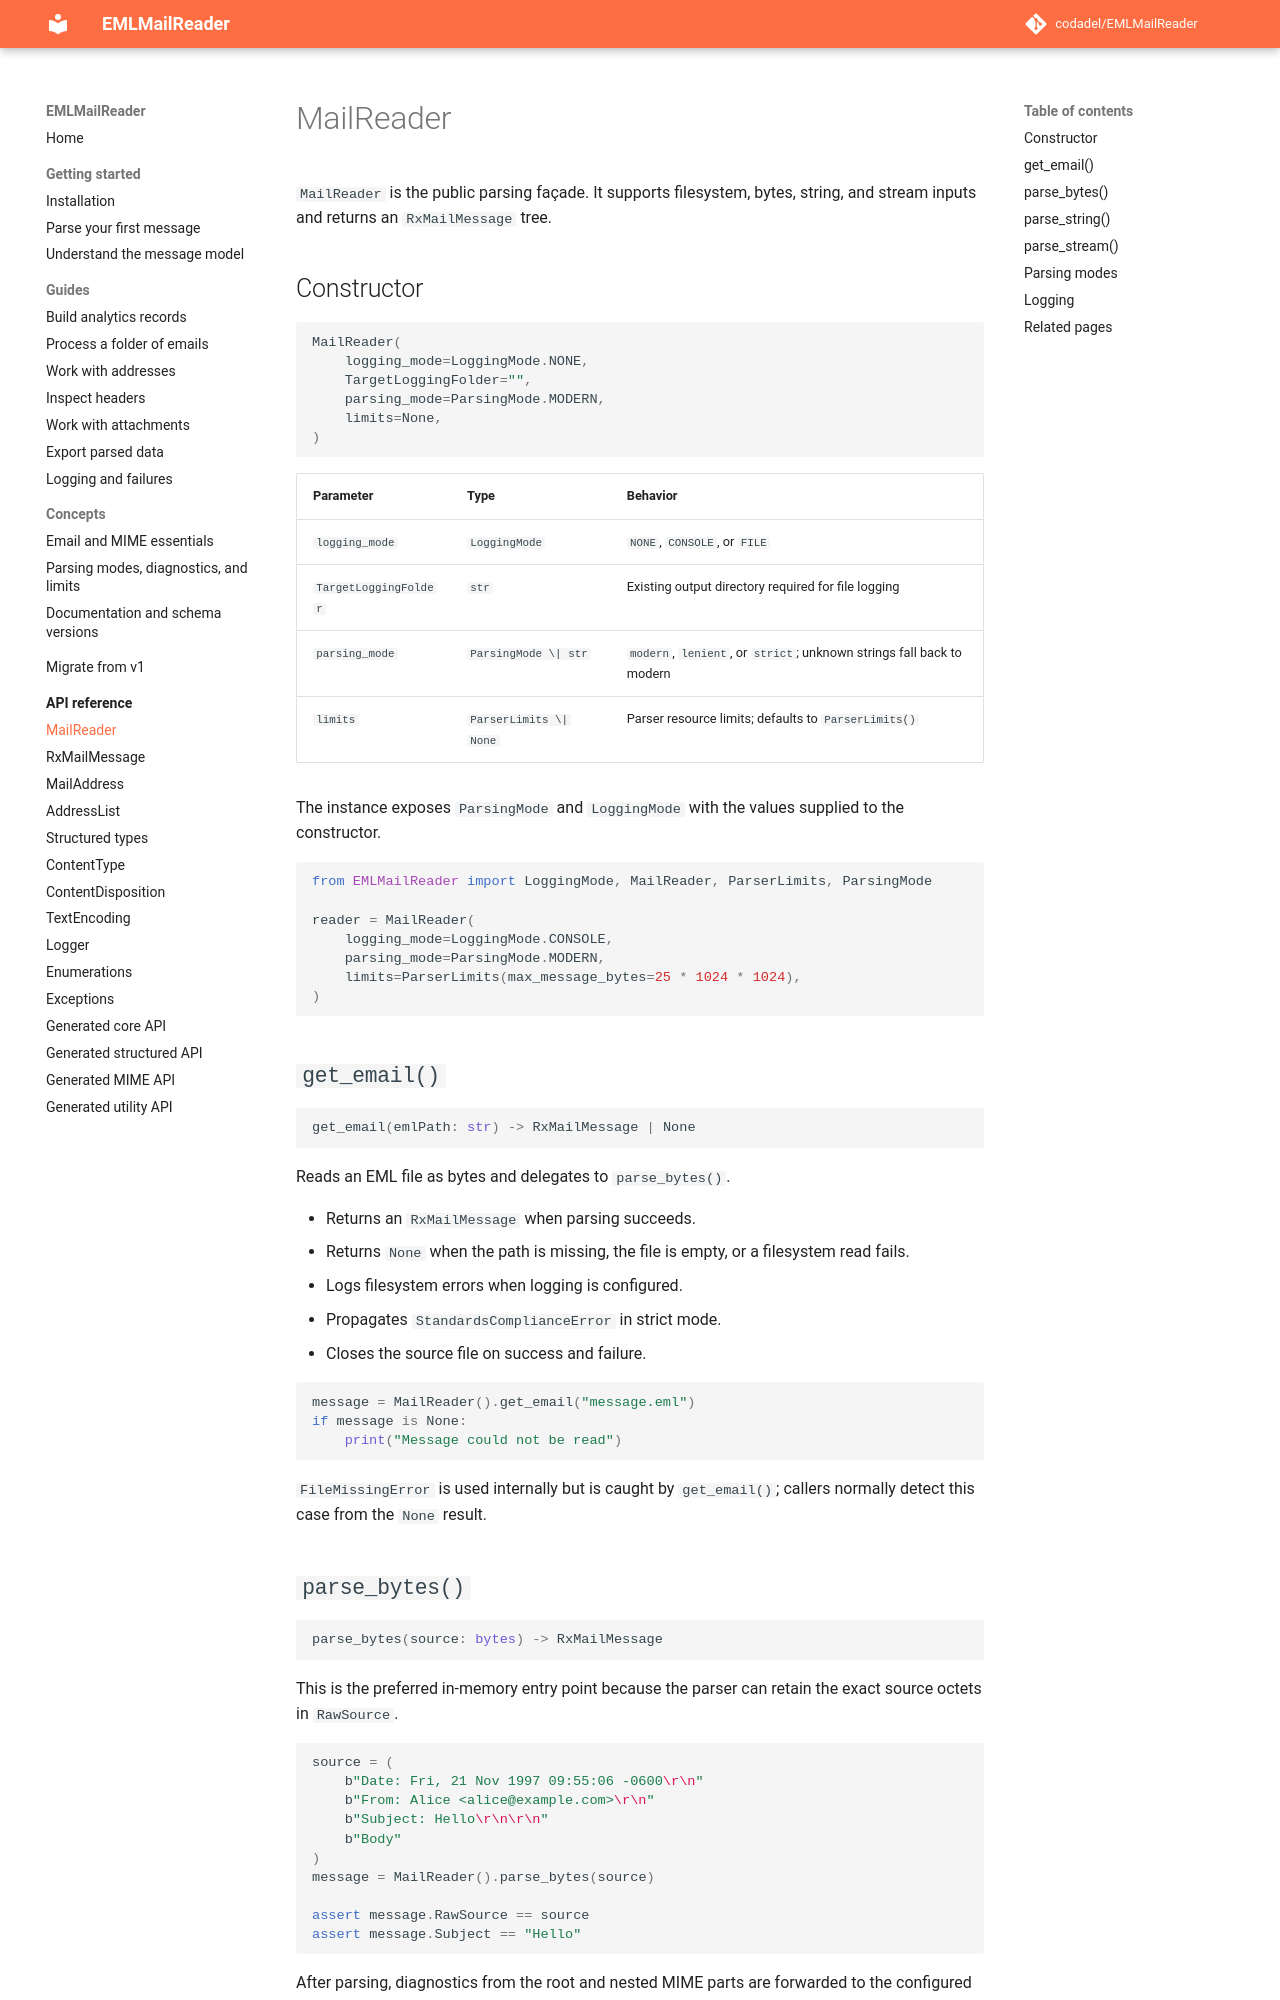

repository: codadel/EMLMailReader · page: v2/reference/MailReader/index.html · generator: mkdocs

# MailReader

`MailReader` is the public parsing façade. It supports filesystem, bytes,
string, and stream inputs and returns an `RxMailMessage` tree.

## Constructor

```python
MailReader(
    logging_mode=LoggingMode.NONE,
    TargetLoggingFolder="",
    parsing_mode=ParsingMode.MODERN,
    limits=None,
)
```

| Parameter | Type | Behavior |
| --- | --- | --- |
| `logging_mode` | `LoggingMode` | `NONE`, `CONSOLE`, or `FILE` |
| `TargetLoggingFolder` | `str` | Existing output directory required for file logging |
| `parsing_mode` | `ParsingMode \| str` | `modern`, `lenient`, or `strict`; unknown strings fall back to modern |
| `limits` | `ParserLimits \| None` | Parser resource limits; defaults to `ParserLimits()` |

The instance exposes `ParsingMode` and `LoggingMode` with the values supplied
to the constructor.

```python
from EMLMailReader import LoggingMode, MailReader, ParserLimits, ParsingMode

reader = MailReader(
    logging_mode=LoggingMode.CONSOLE,
    parsing_mode=ParsingMode.MODERN,
    limits=ParserLimits(max_message_bytes=25 * 1024 * 1024),
)
```

## `get_email()`

```python
get_email(emlPath: str) -> RxMailMessage | None
```

Reads an EML file as bytes and delegates to `parse_bytes()`.

- Returns an `RxMailMessage` when parsing succeeds.
- Returns `None` when the path is missing, the file is empty, or a filesystem
  read fails.
- Logs filesystem errors when logging is configured.
- Propagates `StandardsComplianceError` in strict mode.
- Closes the source file on success and failure.

```python
message = MailReader().get_email("message.eml")
if message is None:
    print("Message could not be read")
```

`FileMissingError` is used internally but is caught by `get_email()`; callers
normally detect this case from the `None` result.
